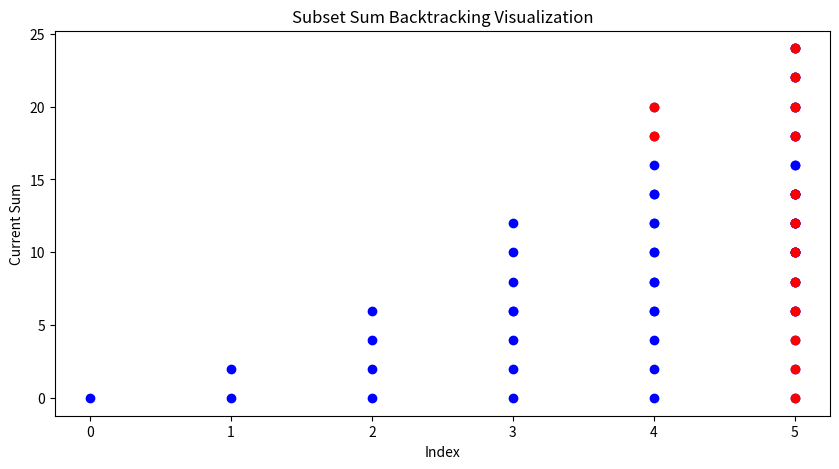

Write Python code to recreate this figure.
import matplotlib.pyplot as plt
import time

def visualize_subset_sum(numbers, target):
    plt.figure(figsize=(10, 5))
    plt.title("Subset Sum Backtracking Visualization")
    plt.xlabel("Index")
    plt.ylabel("Current Sum")
    
    def subset_sum_recursive(numbers, target, current_sum, index, subset):
        plt.scatter(index, current_sum, color='blue')
        plt.pause(0.1)  # Pause to visualize
        
        if current_sum == target:
            print("Solution found:", subset)
            return
        
        if index >= len(numbers) or current_sum > target:
            plt.scatter(index, current_sum, color='red')
            plt.pause(0.1)  # Pause to visualize
            return
        
        # Include the current number in the subset
        subset_sum_recursive(numbers, target, current_sum + numbers[index], index + 1, subset + [numbers[index]])
        
        # Exclude the current number from the subset
        subset_sum_recursive(numbers, target, current_sum, index + 1, subset)
    
    subset_sum_recursive(numbers, target, 0, 0, [])
    
    plt.show()

# Example usage
numbers = [2, 4, 6, 8, 10]
target = 16
visualize_subset_sum(numbers, target)
